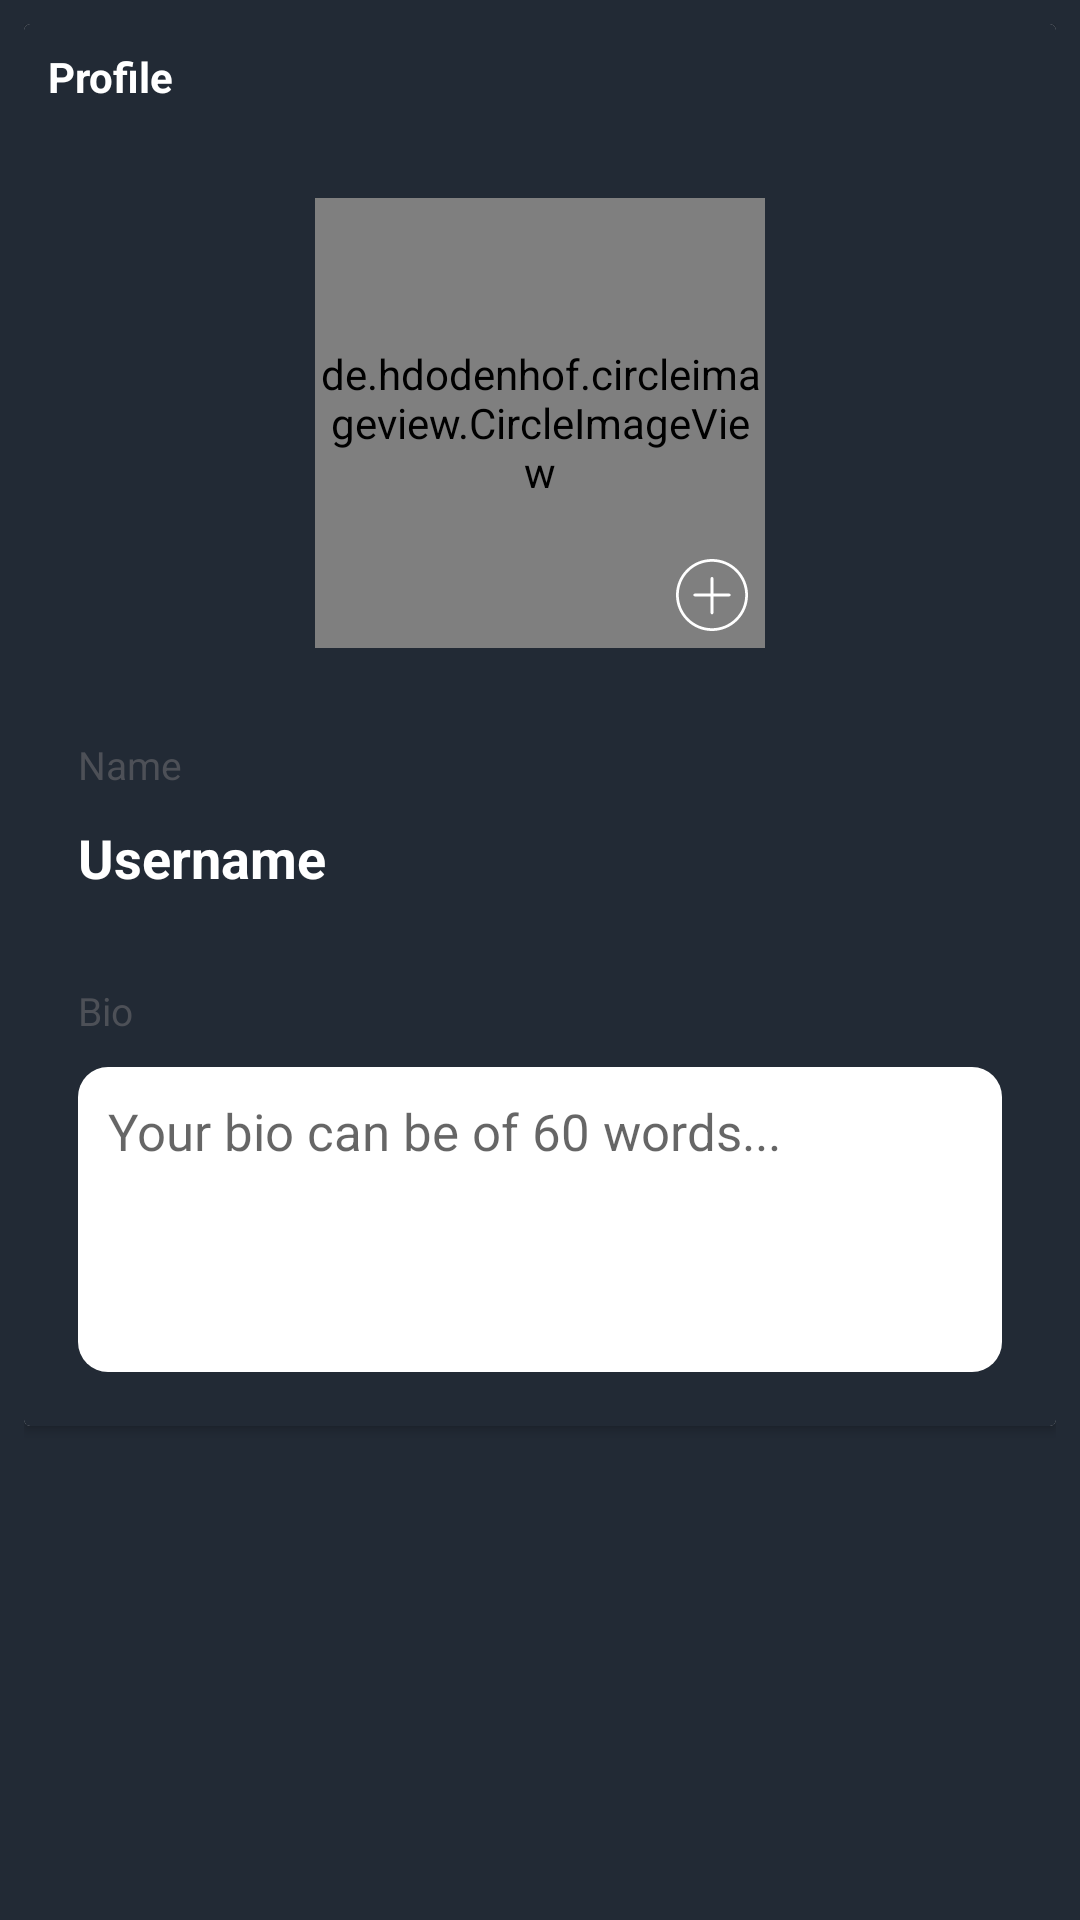

Write the Android layout XML for this screen, with the resource values it uses.
<!-- AndroidManifest.xml: application theme AppTheme -->
<!-- res/layout/fragment_profile.xml -->
<?xml version="1.0" encoding="utf-8"?>
<RelativeLayout xmlns:android="http://schemas.android.com/apk/res/android"
    xmlns:tools="http://schemas.android.com/tools"
    android:layout_width="match_parent"
    android:layout_height="match_parent"
    android:padding="8dp"
    android:background="@color/colorPrimary"
    tools:context=".Fragments.ProfileFragment">

    <android.support.v7.widget.CardView
        android:layout_width="match_parent"
        android:background="@color/colorPrimary"
        android:layout_height="wrap_content">

        <RelativeLayout
            android:layout_width="match_parent"
            android:padding="8dp"
            android:background="@color/colorPrimary"
            android:layout_height="wrap_content">

            <TextView
                android:id="@+id/profile_tv"
                android:layout_width="wrap_content"
                android:layout_height="wrap_content"
                android:text="Profile"
                android:textColor="@color/white"
                android:textStyle="bold"/>

            <de.hdodenhof.circleimageview.CircleImageView
                android:layout_width="150dp"
                android:layout_height="150dp"
                android:id="@+id/profile_image"
                android:layout_centerHorizontal="true"
                android:layout_marginTop="50dp"
                android:src="@drawable/profile_img"/>

            <ImageView
                android:layout_width="wrap_content"
                android:layout_height="wrap_content"
                android:src="@drawable/ic_plus"
                android:layout_marginTop="-30dp"
                android:layout_marginLeft="-30dp"
                android:layout_toRightOf="@id/profile_image"
                android:layout_below="@id/profile_image"
                />

            <ImageView
                android:id="@+id/edit_image"
                android:src="@drawable/ic_edit"
                android:layout_width="wrap_content"
                android:layout_height="wrap_content"
                android:padding="20dp"
                android:layout_marginTop="30dp"
                android:layout_below="@id/profile_image"
                android:layout_alignParentRight="true" />

            <TextView
                android:id="@+id/name_tv"
                android:layout_width="wrap_content"
                android:layout_height="wrap_content"
                android:textSize="13sp"
                android:text="Name"
                android:layout_marginTop="30dp"
                android:layout_below="@id/profile_image"
                android:textColor="@color/grey"
                android:layout_marginLeft="10dp"/>
            <EditText
                android:layout_width="match_parent"
                android:layout_height="wrap_content"
                android:text="Username"
                android:background="@null"
                android:layout_toLeftOf="@id/edit_image"
                android:enabled="false"
                android:padding="@dimen/padding_10_dp"
                android:layout_below="@id/name_tv"
                android:textColor="@color/white"
                android:textStyle="bold"
                android:maxLines="1"
                android:id="@+id/username"
                android:textSize="18sp"
                android:layout_marginBottom="20dp"/>

            <TextView
                android:id="@+id/bio_tv"
                android:layout_width="wrap_content"
                android:layout_height="wrap_content"
                android:textSize="13sp"
                android:text="Bio"
                android:layout_below="@id/username"
                android:textColor="@color/grey"
                android:layout_marginLeft="10dp"/>
            <EditText
                android:layout_width="match_parent"
                android:layout_margin="@dimen/margin_10_dp"
                android:layout_height="wrap_content"
                android:id="@+id/bio_et"
                android:enabled="false"
                android:text=""
                android:hint="Your bio can be of 60 words..."
                android:maxLength="60"
                android:minLines="4"
                android:padding="@dimen/padding_10_dp"
                android:maxLines="4"
                android:gravity="top"
                android:textColor="@color/colorPrimary"
                android:textSize="17sp"
                android:background="@drawable/rounded_edittext"
                android:layout_below="@id/bio_tv"
                android:layout_centerHorizontal="true"
                />

            <Button
                android:layout_width="wrap_content"
                android:layout_height="wrap_content"
                android:text="Save"
                android:id="@+id/save_btn"
                android:visibility="gone"
                android:textAllCaps="false"
                android:layout_below="@id/bio_et"
                android:layout_marginTop="@dimen/margin_30_dp"
                android:layout_centerHorizontal="true"
                android:background="@drawable/button_bg"
                android:paddingLeft="@dimen/padding_50_dp"
                android:paddingRight="@dimen/padding_50_dp"
                android:paddingTop="@dimen/padding_10_dp"
                android:paddingBottom="@dimen/padding_10_dp"
                android:backgroundTint="@color/white"
                android:textColor="@color/colorPrimary"
                android:layout_marginBottom="@dimen/margin_20_dp"

                />


        </RelativeLayout>



    </android.support.v7.widget.CardView>

</RelativeLayout>
<!-- resources referenced by this layout -->
<resources>
  <color name="colorPrimary">#222A35</color>
  <color name="grey">#4D5057</color>
  <color name="white">#ffffff</color>
  <dimen name="margin_10_dp">10dp</dimen>
  <dimen name="margin_20_dp">20dp</dimen>
  <dimen name="margin_30_dp">30dp</dimen>
  <dimen name="padding_10_dp">10dp</dimen>
  <dimen name="padding_50_dp">50dp</dimen>
  <!-- drawable button_bg (drawable) -->
  <?xml version="1.0" encoding="utf-8"?>
  <shape xmlns:android="http://schemas.android.com/apk/res/android"
      xmlns:tools="http://schemas.android.com/tools"
      android:shape="rectangle">
      <solid android:color="@color/colorPrimary" />
      <corners android:radius="4dp" />
  </shape>
  <!-- drawable ic_plus (drawable) -->
  <vector android:height="24dp" android:viewportHeight="52" android:tint="@color/white"
      android:viewportWidth="52" android:width="24dp" xmlns:android="http://schemas.android.com/apk/res/android">
      <path android:fillColor="#FF000000" android:pathData="M26,0C11.664,0 0,11.663 0,26s11.664,26 26,26s26,-11.663 26,-26S40.336,0 26,0zM26,50C12.767,50 2,39.233 2,26S12.767,2 26,2s24,10.767 24,24S39.233,50 26,50z"/>
      <path android:fillColor="#FF000000" android:pathData="M38.5,25H27V14c0,-0.553 -0.448,-1 -1,-1s-1,0.447 -1,1v11H13.5c-0.552,0 -1,0.447 -1,1s0.448,1 1,1H25v12c0,0.553 0.448,1 1,1s1,-0.447 1,-1V27h11.5c0.552,0 1,-0.447 1,-1S39.052,25 38.5,25z"/>
  </vector>
  <!-- drawable rounded_edittext (drawable) -->
  <?xml version="1.0" encoding="utf-8"?>
  <shape xmlns:android="http://schemas.android.com/apk/res/android">
      <solid android:color="@color/white"/>
      <corners android:radius="10dp"/>
      <padding android:left="10dp"
          android:bottom="10dp"
          android:right="10dp"
          android:top="10dp"
          />
  </shape>
  <style name="AppTheme" parent="Theme.AppCompat.Light.NoActionBar">
          
          <item name="android:alertDialogStyle">@style/CustomAlertDialogStyle</item>
          <item name="android:backgroundDimEnabled">true</item>
          <item name="colorPrimary">@color/colorPrimary</item>
          <item name="colorPrimaryDark">@color/colorPrimaryDark</item>
          <item name="bottomSheetDialogTheme">@style/AppBottomSheetDialogTheme</item>
          <item name="colorAccent">@color/white</item>
          <item name="android:windowContentTransitions" tools:targetApi="lollipop">true</item>
  
      </style>
  <style name="CustomAlertDialogStyle">
          <item name="android:bottomBright">@color/trans</item>
          <item name="android:bottomDark">@color/trans</item>
          <item name="android:bottomMedium">@color/trans</item>
          <item name="android:centerBright">@color/trans</item>
          <item name="android:centerDark">@color/trans</item>
          <item name="android:centerMedium">@color/trans</item>
          <item name="android:fullBright">@color/trans</item>
          <item name="android:fullDark">@color/trans</item>
          <item name="android:topBright">@color/trans</item>
          <item name="android:topDark">@color/trans</item>
      </style>
  <color name="colorPrimaryDark">#222A35</color>
  <style name="AppBottomSheetDialogTheme" parent="Theme.Design.Light.BottomSheetDialog">
          <item name="bottomSheetStyle">@style/AppModalStyle</item>
      </style>
  <color name="trans">#00000000</color>
  <style name="AppModalStyle" parent="Widget.Design.BottomSheet.Modal">
          <item name="android:background">@drawable/rounded_dialog</item>
  
      </style>
  <!-- drawable rounded_dialog (drawable-mdpi) -->
  <?xml version="1.0" encoding="utf-8"?>
  <shape xmlns:android="http://schemas.android.com/apk/res/android"
      android:shape="rectangle">
      <solid android:color="@color/colorPrimary"/>
      <corners android:topLeftRadius="16dp"
          android:topRightRadius="16dp"/>
  
  </shape>
</resources>
